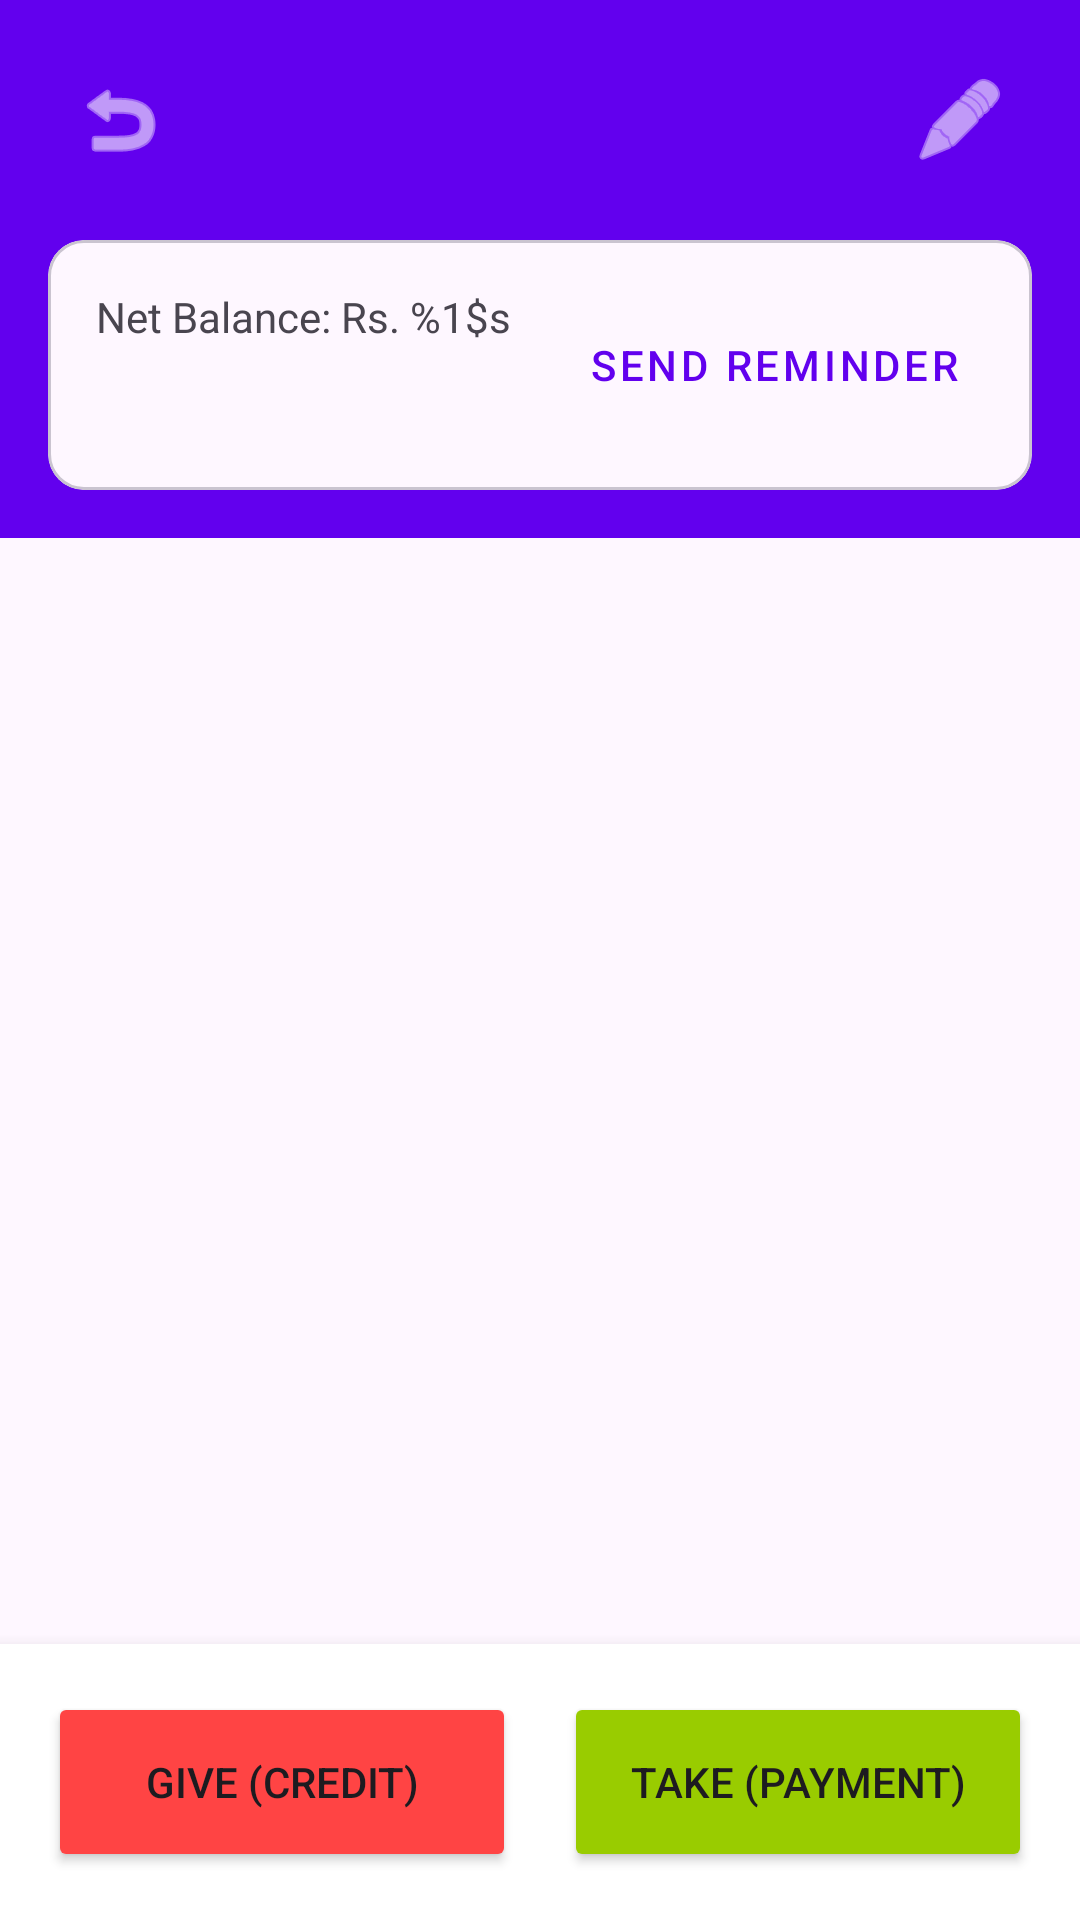

Reconstruct the res/layout file that produces this screen, plus the resources it refers to.
<!-- AndroidManifest.xml: application theme Theme.Microfinance -->
<!-- res/layout/fragment_customer_details.xml -->
<?xml version="1.0" encoding="utf-8"?>
<androidx.coordinatorlayout.widget.CoordinatorLayout xmlns:android="http://schemas.android.com/apk/res/android"
    xmlns:app="http://schemas.android.com/apk/res-auto"
    xmlns:tools="http://schemas.android.com/tools"
    android:layout_width="match_parent"
    android:layout_height="match_parent">

    <com.google.android.material.appbar.AppBarLayout
        android:layout_width="match_parent"
        android:layout_height="wrap_content"
        android:background="@color/purple_500">

        <androidx.constraintlayout.widget.ConstraintLayout
            android:layout_width="match_parent"
            android:layout_height="wrap_content"
            android:padding="16dp">

            <ImageButton
                android:id="@+id/btn_back"
                android:layout_width="48dp"
                android:layout_height="48dp"
                android:background="?attr/selectableItemBackgroundBorderless"
                android:src="@android:drawable/ic_menu_revert"
                app:layout_constraintStart_toStartOf="parent"
                app:layout_constraintTop_toTopOf="parent"
                app:tint="@color/white" />

            <TextView
                android:id="@+id/tv_customer_name"
                android:layout_width="wrap_content"
                android:layout_height="wrap_content"
                android:textColor="@color/white"
                android:textSize="20sp"
                android:textStyle="bold"
                app:layout_constraintBottom_toBottomOf="@id/btn_back"
                app:layout_constraintStart_toEndOf="@id/btn_back"
                app:layout_constraintTop_toTopOf="@id/btn_back"
                tools:text="John Doe" />

            <ImageButton
                android:id="@+id/btn_edit"
                android:layout_width="48dp"
                android:layout_height="48dp"
                android:background="?attr/selectableItemBackgroundBorderless"
                android:src="@android:drawable/ic_menu_edit"
                app:layout_constraintEnd_toEndOf="parent"
                app:layout_constraintTop_toTopOf="parent"
                app:tint="@color/white" />

            <com.google.android.material.card.MaterialCardView
                android:id="@+id/card_balance"
                android:layout_width="match_parent"
                android:layout_height="wrap_content"
                android:layout_marginTop="16dp"
                app:cardCornerRadius="12dp"
                app:layout_constraintTop_toBottomOf="@id/btn_back">

                <LinearLayout
                    android:layout_width="match_parent"
                    android:layout_height="wrap_content"
                    android:orientation="horizontal"
                    android:padding="16dp">

                    <LinearLayout
                        android:layout_width="0dp"
                        android:layout_height="wrap_content"
                        android:layout_weight="1"
                        android:orientation="vertical">

                        <TextView
                            android:layout_width="wrap_content"
                            android:layout_height="wrap_content"
                            android:text="@string/net_balance"
                            android:textSize="14sp" />

                        <TextView
                            android:id="@+id/tv_balance"
                            android:layout_width="wrap_content"
                            android:layout_height="wrap_content"
                            android:textColor="@color/black"
                            android:textSize="24sp"
                            android:textStyle="bold"
                            tools:text="Rs. 500.00" />
                    </LinearLayout>

                    <Button
                        android:id="@+id/btn_remind"
                        style="@style/Widget.MaterialComponents.Button.TextButton"
                        android:layout_width="wrap_content"
                        android:layout_height="wrap_content"
                        android:layout_gravity="center_vertical"
                        android:text="@string/send_reminder" />
                </LinearLayout>
            </com.google.android.material.card.MaterialCardView>

        </androidx.constraintlayout.widget.ConstraintLayout>
    </com.google.android.material.appbar.AppBarLayout>

    <androidx.recyclerview.widget.RecyclerView
        android:id="@+id/rv_transactions"
        android:layout_width="match_parent"
        android:layout_height="match_parent"
        app:layout_behavior="@string/appbar_scrolling_view_behavior"
        tools:listitem="@layout/item_transaction" />

    <LinearLayout
        android:layout_width="match_parent"
        android:layout_height="wrap_content"
        android:layout_gravity="bottom"
        android:background="@color/white"
        android:elevation="8dp"
        android:orientation="horizontal"
        android:padding="16dp">

        <Button
            android:id="@+id/btn_give"
            android:layout_width="0dp"
            android:layout_height="60dp"
            android:layout_marginEnd="8dp"
            android:layout_weight="1"
            android:backgroundTint="@android:color/holo_red_light"
            android:text="@string/give_credit" />

        <Button
            android:id="@+id/btn_take"
            android:layout_width="0dp"
            android:layout_height="60dp"
            android:layout_marginStart="8dp"
            android:layout_weight="1"
            android:backgroundTint="@android:color/holo_green_light"
            android:text="@string/take_payment" />
    </LinearLayout>

</androidx.coordinatorlayout.widget.CoordinatorLayout>
<!-- res/layout/item_transaction.xml (included above) -->
<?xml version="1.0" encoding="utf-8"?>
<com.google.android.material.card.MaterialCardView xmlns:android="http://schemas.android.com/apk/res/android"
    xmlns:app="http://schemas.android.com/apk/res-auto"
    xmlns:tools="http://schemas.android.com/tools"
    android:layout_width="match_parent"
    android:layout_height="wrap_content"
    android:layout_marginHorizontal="16dp"
    android:layout_marginVertical="4dp"
    app:cardCornerRadius="8dp"
    app:cardElevation="1dp">

    <androidx.constraintlayout.widget.ConstraintLayout
        android:layout_width="match_parent"
        android:layout_height="wrap_content"
        android:padding="12dp">

        <TextView
            android:id="@+id/tv_date"
            android:layout_width="wrap_content"
            android:layout_height="wrap_content"
            android:textSize="12sp"
            app:layout_constraintStart_toStartOf="parent"
            app:layout_constraintTop_toTopOf="parent"
            tools:text="12 Oct 2023" />

        <TextView
            android:id="@+id/tv_note"
            android:layout_width="0dp"
            android:layout_height="wrap_content"
            android:layout_marginTop="4dp"
            android:textColor="@color/black"
            android:textSize="14sp"
            app:layout_constraintEnd_toStartOf="@id/tv_amount"
            app:layout_constraintStart_toStartOf="parent"
            app:layout_constraintTop_toBottomOf="@id/tv_date"
            tools:text="Purchased Milk" />

        <TextView
            android:id="@+id/tv_amount"
            android:layout_width="wrap_content"
            android:layout_height="wrap_content"
            android:textSize="16sp"
            android:textStyle="bold"
            app:layout_constraintBottom_toBottomOf="parent"
            app:layout_constraintEnd_toEndOf="parent"
            app:layout_constraintTop_toTopOf="parent"
            tools:text="Rs. 50" />

    </androidx.constraintlayout.widget.ConstraintLayout>
</com.google.android.material.card.MaterialCardView>
<!-- resources referenced by this layout -->
<resources>
  <string name="give_credit">Give (Credit)</string>
  <string name="net_balance">Net Balance: Rs. %1$s</string>
  <string name="send_reminder">Send Reminder</string>
  <string name="take_payment">Take (Payment)</string>
  <style name="Theme.Microfinance" parent="Theme.Material3.DayNight.NoActionBar">
          
          <item name="colorPrimary">@color/purple_500</item>
          <item name="colorPrimaryVariant">@color/purple_700</item>
          <item name="colorOnPrimary">@color/white</item>
          
          <item name="colorSecondary">@color/teal_200</item>
          <item name="colorSecondaryVariant">@color/teal_700</item>
          <item name="colorOnSecondary">@color/black</item>
          
          <item name="android:statusBarColor">?attr/colorPrimaryVariant</item>
          
      </style>
  <!-- not gathered from this repository: default colours our renderer supplied (Android Studio template values) -->
  <color name="purple_500">#FF6200EE</color>
  <color name="purple_700">#FF3700B3</color>
  <color name="teal_200">#FF03DAC5</color>
  <color name="teal_700">#FF018786</color>
  <color name="black">#FF000000</color>
  <color name="white">#FFFFFFFF</color>
</resources>
